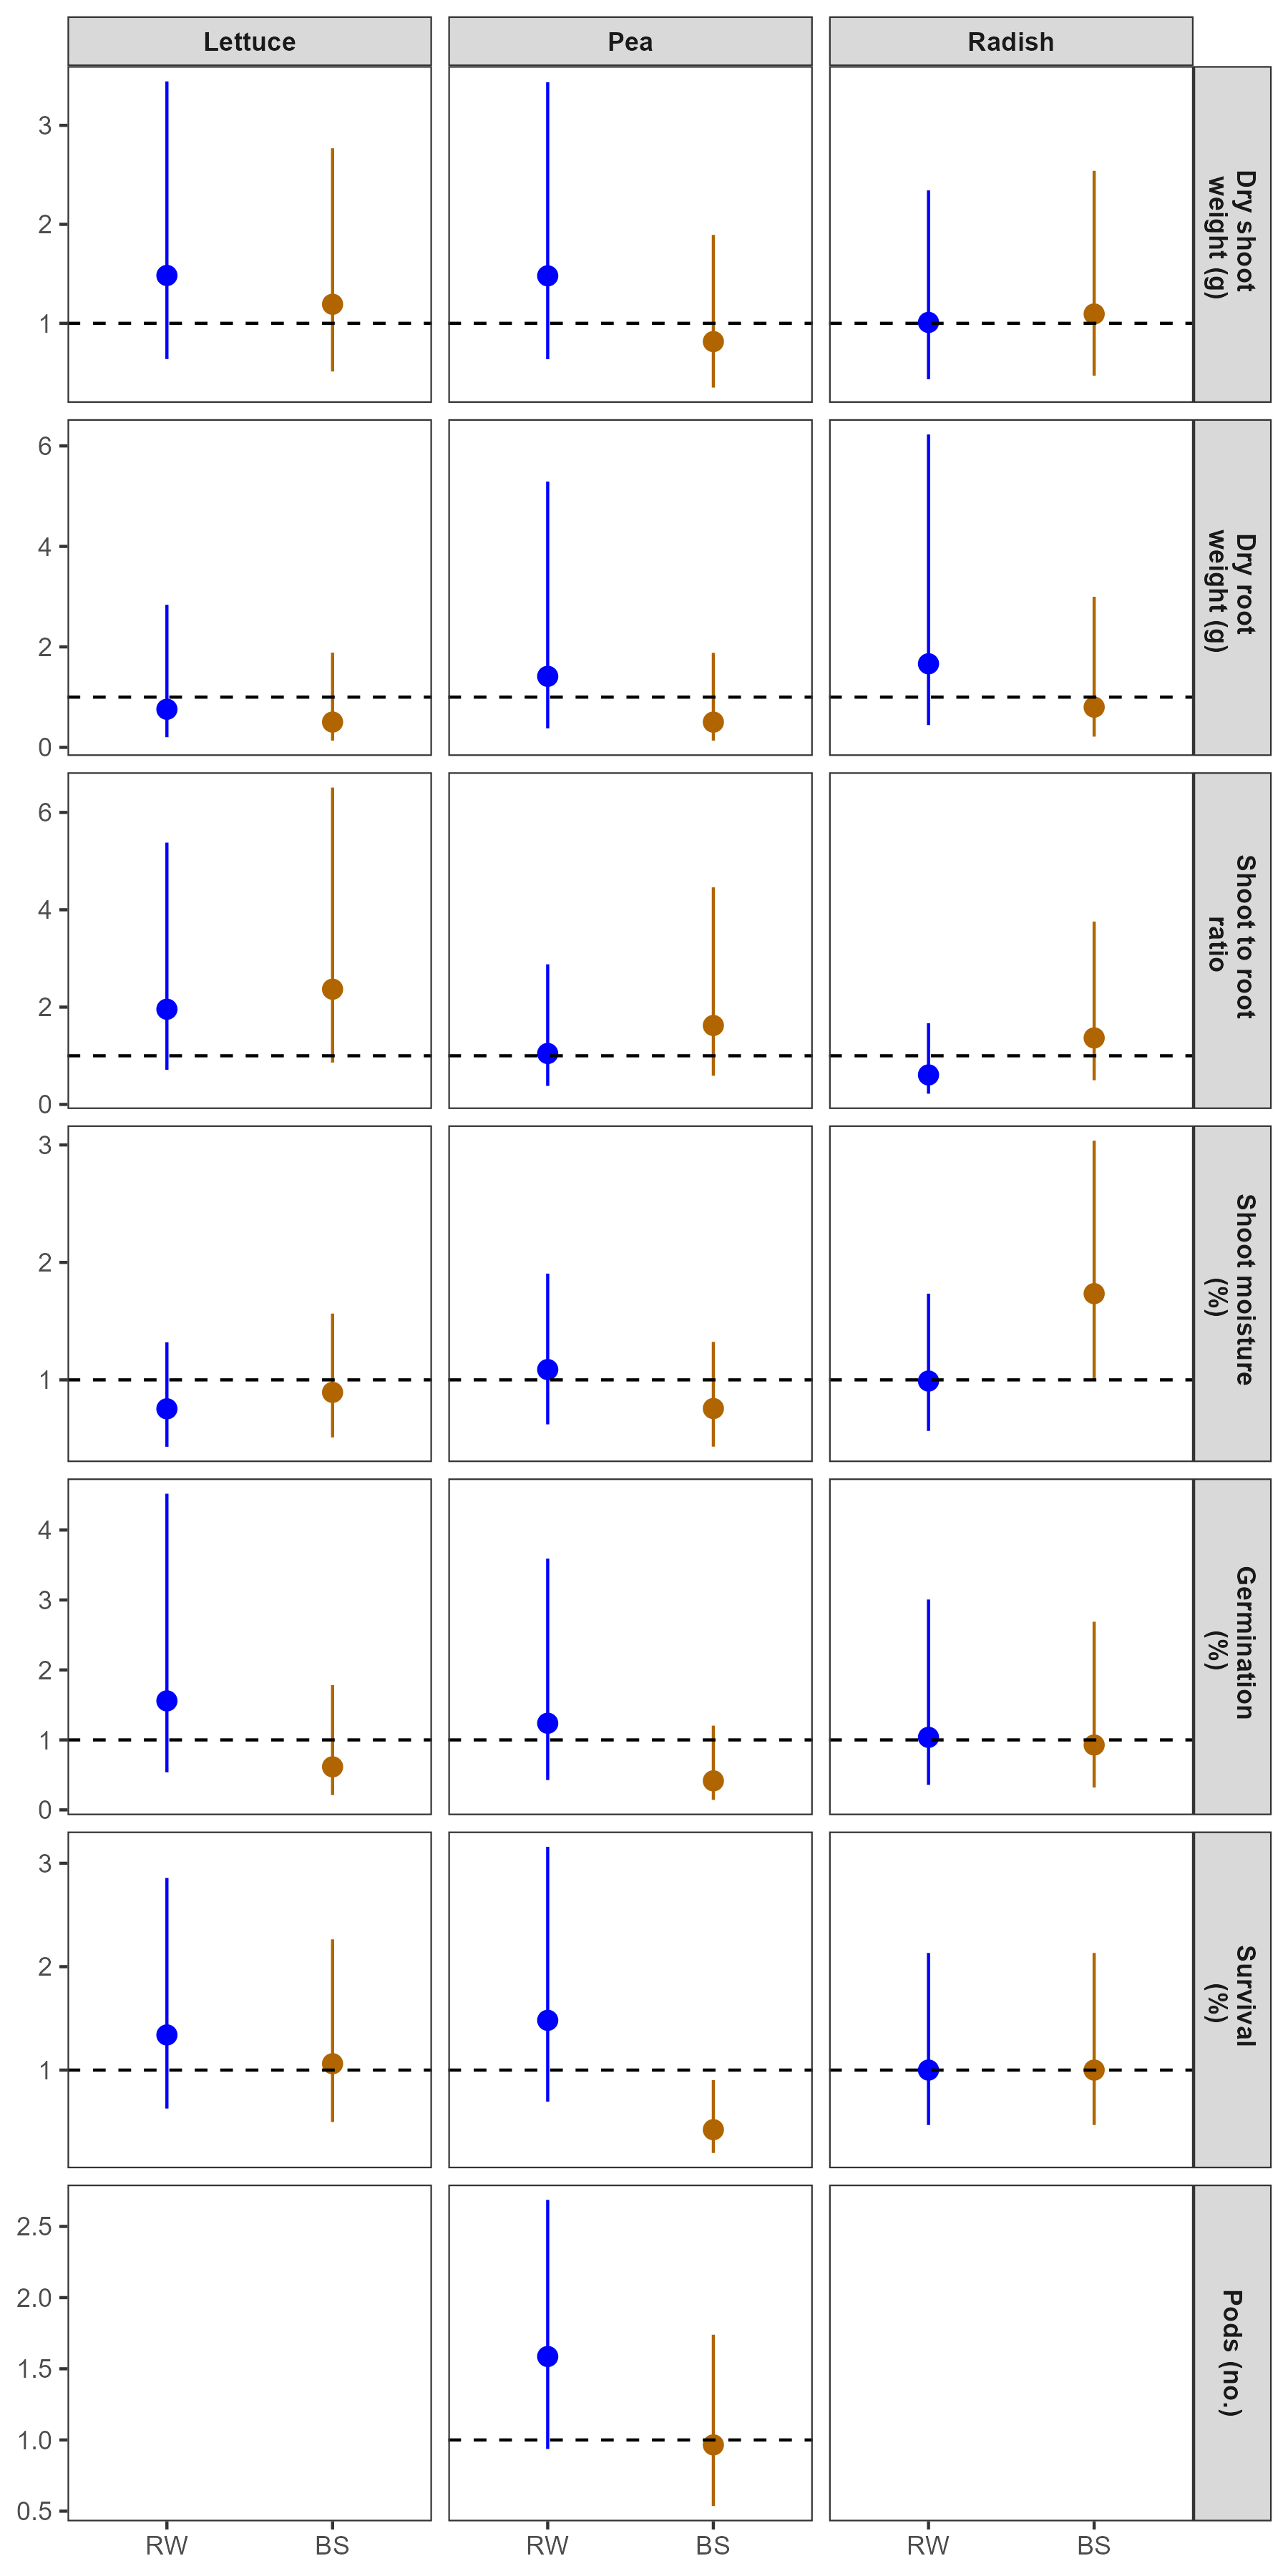

The file beside this chart, header and first rows:
contrast, species, ratio, SE, df, lower.CL, upper.CL, null, t.ratio, p.value, trait
RW / control, lettuce, 1.132, 0.4591, 18, 0.4253, 3.014, 1, 0.306, 0.9221, wet_shoot_weight
BS / control, lettuce, 1.071, 0.4343, 18, 0.4024, 2.851, 1, 0.1693, 0.9711, wet_shoot_weight
RW / control, pea, 1.594, 0.6464, 18, 0.5988, 4.244, 1, 1.15, 0.4316, wet_shoot_weight
BS / control, pea, 0.6368, 0.2582, 18, 0.2392, 1.695, 1, -1.113, 0.4525, wet_shoot_weight
RW / control, radish, 0.9971, 0.4043, 18, 0.3746, 2.654, 1, -0.00705, 0.9998, wet_shoot_weight
BS / control, radish, 1.856, 0.7528, 18, 0.6974, 4.942, 1, 1.526, 0.2513, wet_shoot_weight
RW / control, lettuce, 1.483, 0.5175, 18, 0.6389, 3.444, 1, 1.13, 0.4427, dry_shoot_weight
BS / control, lettuce, 1.192, 0.416, 18, 0.5136, 2.768, 1, 0.5045, 0.8232, dry_shoot_weight
RW / control, pea, 1.48, 0.5161, 18, 0.6373, 3.435, 1, 1.123, 0.4468, dry_shoot_weight
BS / control, pea, 0.8154, 0.2844, 18, 0.3512, 1.893, 1, -0.5851, 0.7766, dry_shoot_weight
RW / control, radish, 1.009, 0.352, 18, 0.4346, 2.343, 1, 0.02592, 0.9987, dry_shoot_weight
BS / control, radish, 1.094, 0.3817, 18, 0.4713, 2.54, 1, 0.2581, 0.9414, dry_shoot_weight
RW / control, lettuce, 0.7029, 0.3581, 18, 0.2054, 2.405, 1, -0.692, 0.7114, wet_root_weight
BS / control, lettuce, 1.269, 0.6464, 18, 0.3708, 4.341, 1, 0.4672, 0.8437, wet_root_weight
RW / control, pea, 1.406, 0.7164, 18, 0.411, 4.812, 1, 0.6692, 0.7256, wet_root_weight
BS / control, pea, 0.4005, 0.2041, 18, 0.1171, 1.371, 1, -1.796, 0.1605, wet_root_weight
RW / control, radish, 1.338, 0.6815, 18, 0.3909, 4.577, 1, 0.571, 0.785, wet_root_weight
BS / control, radish, 1.007, 0.5132, 18, 0.2944, 3.447, 1, 0.01426, 0.9995, wet_root_weight
RW / control, lettuce, 0.7582, 0.4145, 18, 0.2026, 2.838, 1, -0.5063, 0.8222, dry_root_weight
BS / control, lettuce, 0.5036, 0.2753, 18, 0.1346, 1.885, 1, -1.255, 0.3753, dry_root_weight
RW / control, pea, 1.413, 0.7727, 18, 0.3776, 5.291, 1, 0.633, 0.7477, dry_root_weight
BS / control, pea, 0.5027, 0.2748, 18, 0.1343, 1.882, 1, -1.258, 0.3735, dry_root_weight
RW / control, radish, 1.664, 0.9095, 18, 0.4445, 6.227, 1, 0.9312, 0.5613, dry_root_weight
BS / control, radish, 0.8007, 0.4377, 18, 0.2139, 2.997, 1, -0.4066, 0.8753, dry_root_weight
RW / control, lettuce, 1.956, 0.8197, 18, 0.7114, 5.38, 1, 1.602, 0.2225, shoot_root_ratio
BS / control, lettuce, 2.368, 0.992, 18, 0.861, 6.511, 1, 2.057, 0.1001, shoot_root_ratio
RW / control, pea, 1.047, 0.4386, 18, 0.3806, 2.879, 1, 0.1091, 0.9862, shoot_root_ratio
BS / control, pea, 1.622, 0.6796, 18, 0.5898, 4.461, 1, 1.154, 0.4291, shoot_root_ratio
RW / control, radish, 0.6065, 0.2541, 18, 0.2206, 1.668, 1, -1.193, 0.4077, shoot_root_ratio
BS / control, radish, 1.367, 0.5726, 18, 0.4969, 3.758, 1, 0.7455, 0.6779, shoot_root_ratio
RW / control, lettuce, 1.403, 0.4992, 18, 0.5941, 3.312, 1, 0.9513, 0.5489, dry_total_weight
BS / control, lettuce, 1.119, 0.3981, 18, 0.4738, 2.642, 1, 0.3154, 0.9181, dry_total_weight
RW / control, pea, 1.472, 0.5237, 18, 0.6234, 3.475, 1, 1.086, 0.468, dry_total_weight
BS / control, pea, 0.8026, 0.2856, 18, 0.3399, 1.895, 1, -0.6179, 0.7569, dry_total_weight
RW / control, radish, 1.149, 0.409, 18, 0.4868, 2.714, 1, 0.3912, 0.883, dry_total_weight
BS / control, radish, 1.031, 0.367, 18, 0.4368, 2.435, 1, 0.08649, 0.9906, dry_total_weight
RW / control, lettuce, 1.043, 0.2222, 18, 0.6239, 1.745, 1, 0.1989, 0.9621, per_plant_weight
BS / control, lettuce, 0.7764, 0.1653, 18, 0.4643, 1.298, 1, -1.189, 0.4104, per_plant_weight
RW / control, pea, 0.9853, 0.2098, 18, 0.5892, 1.648, 1, -0.06956, 0.9935, per_plant_weight
BS / control, pea, 1.1, 0.2342, 18, 0.6576, 1.839, 1, 0.4459, 0.8551, per_plant_weight
RW / control, radish, 1.149, 0.2447, 18, 0.6873, 1.922, 1, 0.6537, 0.7351, per_plant_weight
BS / control, radish, 1.031, 0.2196, 18, 0.6167, 1.724, 1, 0.1445, 0.9778, per_plant_weight
RW / control, lettuce, 0.7535, 0.1748, 18, 0.4303, 1.319, 1, -1.22, 0.3936, shoot_moisture
BS / control, lettuce, 0.8934, 0.2073, 18, 0.5102, 1.564, 1, -0.4856, 0.8337, shoot_moisture
RW / control, pea, 1.088, 0.2524, 18, 0.6212, 1.905, 1, 0.3623, 0.8969, shoot_moisture
BS / control, pea, 0.7559, 0.1754, 18, 0.4317, 1.324, 1, -1.206, 0.4007, shoot_moisture
RW / control, radish, 0.9902, 0.2297, 18, 0.5655, 1.734, 1, -0.04265, 0.9971, shoot_moisture
BS / control, radish, 1.734, 0.4023, 18, 0.9903, 3.036, 1, 2.373, 0.05437, shoot_moisture
RW / control, lettuce, 1.558, 0.6871, 18, 0.5372, 4.519, 1, 1.005, 0.5159, germination_perc
BS / control, lettuce, 0.6151, 0.2713, 18, 0.2121, 1.784, 1, -1.102, 0.4589, germination_perc
RW / control, pea, 1.238, 0.546, 18, 0.4269, 3.591, 1, 0.4844, 0.8343, germination_perc
BS / control, pea, 0.4151, 0.1831, 18, 0.1431, 1.204, 1, -1.994, 0.1127, germination_perc
RW / control, radish, 1.037, 0.4572, 18, 0.3575, 3.007, 1, 0.08173, 0.9915, germination_perc
BS / control, radish, 0.9274, 0.409, 18, 0.3198, 2.69, 1, -0.171, 0.9706, germination_perc
RW / control, lettuce, 1.34, 0.4203, 18, 0.6282, 2.858, 1, 0.9326, 0.5604, survival_perc.corr
BS / control, lettuce, 1.061, 0.333, 18, 0.4977, 2.264, 1, 0.19, 0.9649, survival_perc.corr
RW / control, pea, 1.481, 0.4646, 18, 0.6944, 3.159, 1, 1.252, 0.3766, survival_perc.corr
BS / control, pea, 0.4236, 0.1329, 18, 0.1986, 0.9034, 1, -2.738, 0.0257, survival_perc.corr
RW / control, radish, 1, 0.3137, 18, 0.4689, 2.133, 1, -5.08732837554074e-16, 1, survival_perc.corr
BS / control, radish, 1, 0.3137, 18, 0.4689, 2.133, 1, -3.53901104385443e-16, 1, survival_perc.corr
